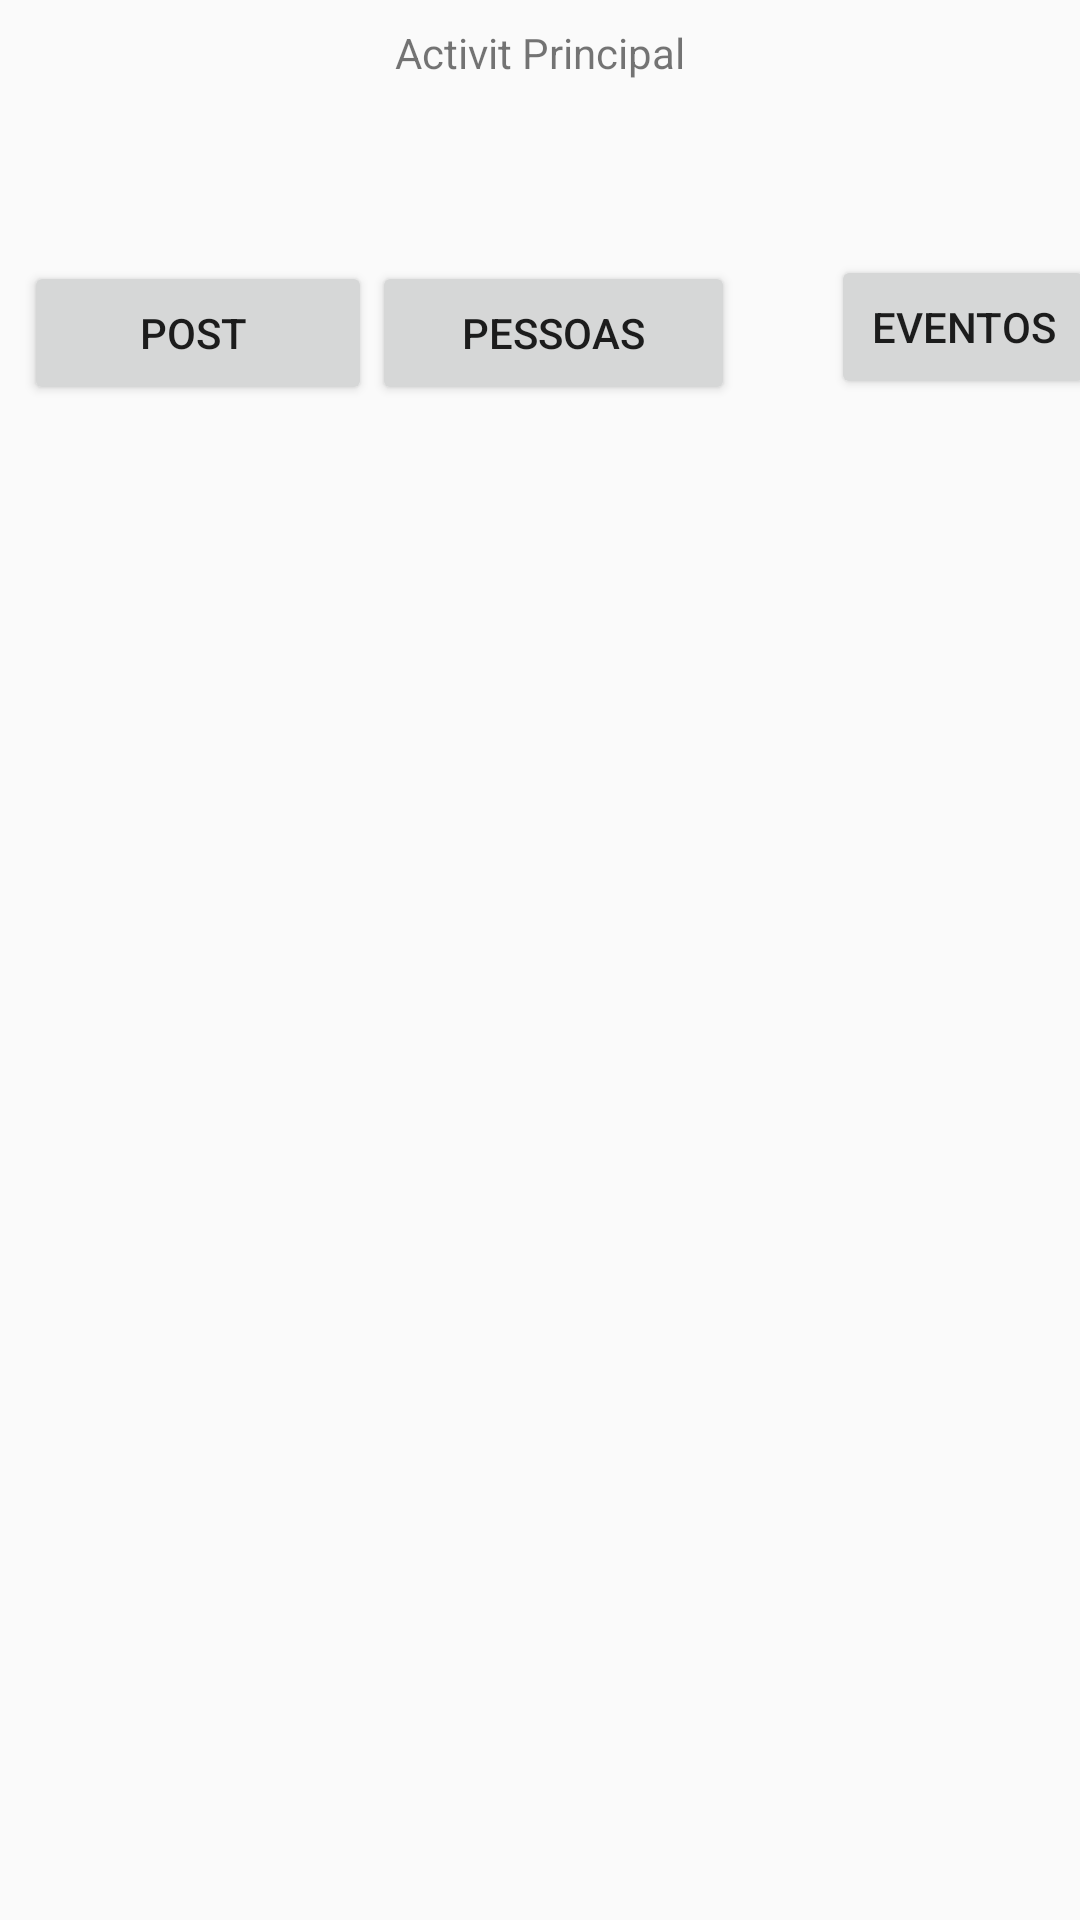

The Android layout XML behind this screen, and the referenced resources:
<!-- AndroidManifest.xml: application theme AppTheme -->
<!-- res/layout/activity_main.xml -->
<?xml version="1.0" encoding="utf-8"?>
<android.support.constraint.ConstraintLayout xmlns:android="http://schemas.android.com/apk/res/android"
    xmlns:app="http://schemas.android.com/apk/res-auto"
    xmlns:tools="http://schemas.android.com/tools"
    android:layout_width="match_parent"
    android:layout_height="match_parent"
    tools:context=".MainActivity">

    <TextView
        android:id="@+id/textoprincipal"
        android:layout_width="0dp"
        android:layout_height="wrap_content"
        android:layout_marginEnd="8dp"
        android:layout_marginLeft="8dp"
        android:layout_marginRight="8dp"
        android:layout_marginStart="8dp"
        android:layout_marginTop="8dp"
        android:gravity="center"
        android:text="@string/activit_principal"
        app:layout_constraintEnd_toEndOf="parent"
        app:layout_constraintStart_toStartOf="parent"
        app:layout_constraintTop_toTopOf="parent" />

    <HorizontalScrollView
        android:layout_width="match_parent"
        android:layout_height="wrap_content"
        app:layout_constraintEnd_toEndOf="parent"
        app:layout_constraintStart_toStartOf="parent"
        android:id="@+id/horizontal_scroll_view"
        android:scrollbars="none"
        app:layout_constraintTop_toBottomOf="@id/textoprincipal">

    <LinearLayout
        android:id="@+id/linearLayout"
        android:layout_width="match_parent"
        android:layout_height="wrap_content">


    <Button
        android:id="@+id/button"
        android:layout_width="116dp"
        android:layout_height="wrap_content"
        android:layout_marginLeft="8dp"
        android:layout_marginStart="8dp"
        android:layout_marginTop="60dp"
        android:onClick="exibiPosts"
        android:text="Post "
        app:layout_constraintStart_toStartOf="parent"
        app:layout_constraintTop_toTopOf="parent" />

    <Button
        android:id="@+id/button2"
        android:layout_width="121dp"
        android:layout_height="wrap_content"
        android:layout_marginEnd="8dp"
        android:layout_marginRight="8dp"
        android:layout_marginTop="60dp"
        android:onClick="exibirPessoas"
        android:text="PESSOAS"
        app:layout_constraintEnd_toEndOf="parent"
        app:layout_constraintTop_toTopOf="parent" />

        <Button
            android:id="@+id/button3"
            android:layout_width="wrap_content"
            android:layout_height="wrap_content"
            android:layout_marginBottom="0dp"
            android:layout_marginEnd="19dp"
            android:layout_marginLeft="8dp"
            android:layout_marginRight="19dp"
            android:layout_marginStart="24dp"
            android:layout_marginTop="58dp"
            android:onClick="exibirEventos"
            android:text="Eventos"
            app:layout_constraintBottom_toBottomOf="parent"
            app:layout_constraintEnd_toStartOf="@+id/button2"
            app:layout_constraintStart_toEndOf="@+id/button"
            app:layout_constraintTop_toBottomOf="@+id/textoprincipal" />
    </LinearLayout>
    </HorizontalScrollView>


<FrameLayout
        android:id="@+id/container_id"
        android:layout_width="0dp"
        android:layout_height="0dp"
        android:layout_marginBottom="8dp"
        android:layout_marginEnd="8dp"
        android:layout_marginLeft="8dp"
        android:layout_marginRight="8dp"
        android:layout_marginStart="8dp"
        android:layout_marginTop="8dp"
        app:layout_constraintBottom_toTopOf="@+id/horizontal_scroll_view"
        app:layout_constraintEnd_toEndOf="parent"
        app:layout_constraintStart_toStartOf="parent">
    </FrameLayout>

</android.support.constraint.ConstraintLayout>
<!-- resources referenced by this layout -->
<resources>
  <string name="activit_principal">Activit Principal</string>
  <style name="AppTheme" parent="Base.Theme.AppCompat.Light.DarkActionBar">
          
          <item name="colorPrimary">@color/colorPrimary</item>
          <item name="colorPrimaryDark">@color/colorPrimaryDark</item>
          <item name="colorAccent">@color/colorAccent</item>
  
      </style>
  <color name="colorPrimary">#E91E63</color>
  <color name="colorPrimaryDark">#C2185B</color>
  <color name="colorAccent">#F8BBD0</color>
</resources>
